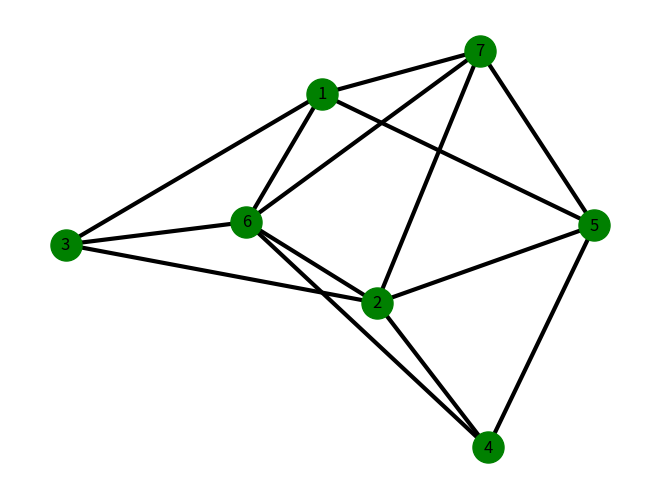

Python code for this plot:
import json # for file IO
import networkx as nx # for the graphs
from random import randint # for pseudorandomness
import matplotlib.pyplot as plt # for the drawings
from networkx.readwrite import json_graph # for output

G = nx.Graph() # simple undirected graph
n = 7 # graph order (= number of vertices)
m = 2 * n # graph size (= number of edges)

G.add_nodes_from(range(1, n + 1)) # add vertices 1, 2, ..., n

while len(G.edges) < m: # add edges until the goal size is reached
    v = randint(1, n) # pick a vertex uniformly at random
    u = randint(1, n) # pick another
    if v != u: # if they differ, add it
        G.add_edge(v, u) # unit weight by default

output =  json_graph.node_link_data(G)
with open('graph.json', 'w') as target:
    json.dump(output, target) # write to file

with open('graph.json') as source:
    data = json.load(source) # read it back
stored = json_graph.node_link_graph(data) 

# set some options for the drawing
opt = { 'node_color': 'green',
        'node_size': 500,
        'width': 3,
        'with_labels': True }
nx.draw(stored, **opt) # create the drawing
plt.show() # open a window with it
plt.savefig('graph.png') # export it as an image file
